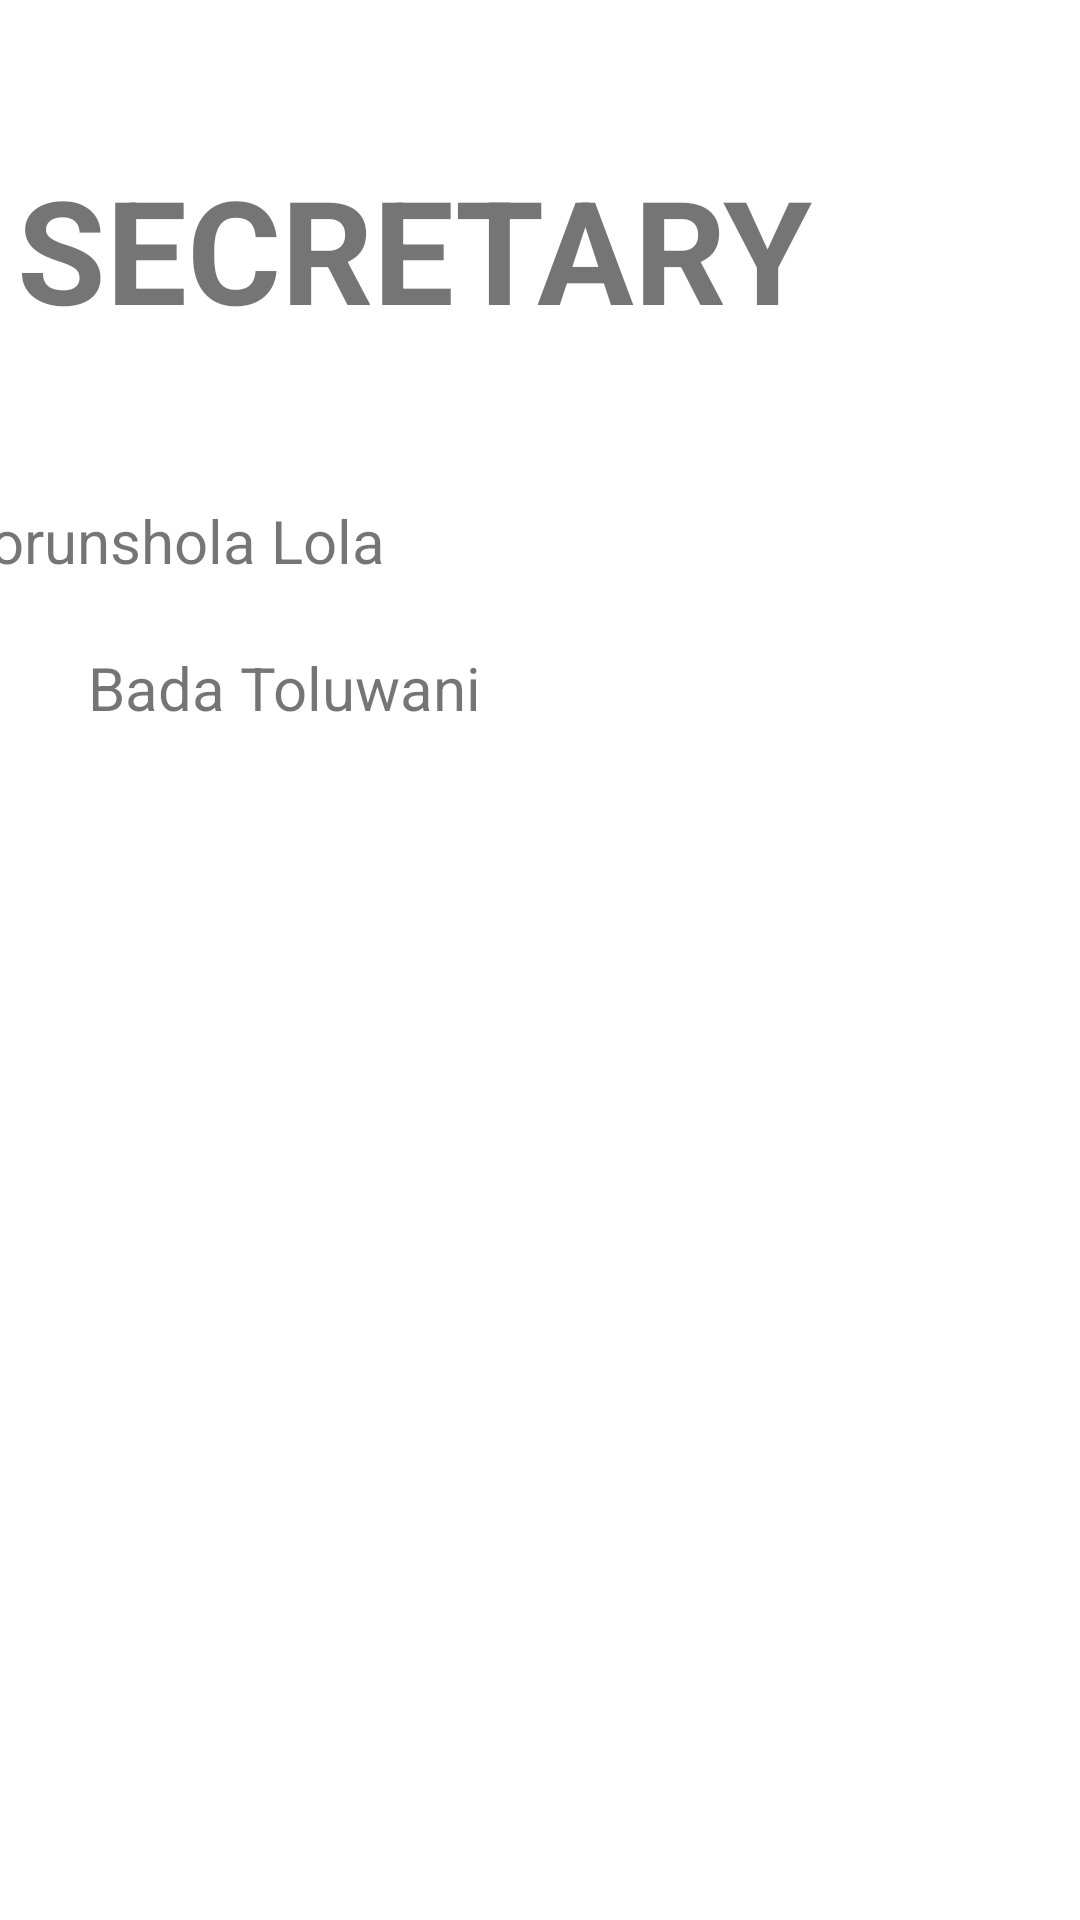

Layout XML and referenced resources for this Android screen:
<!-- AndroidManifest.xml: application theme Theme.OVS40 -->
<!-- res/layout/activity_vote2.xml -->
<?xml version="1.0" encoding="utf-8"?>
<androidx.constraintlayout.widget.ConstraintLayout xmlns:android="http://schemas.android.com/apk/res/android"
    xmlns:app="http://schemas.android.com/apk/res-auto"
    xmlns:tools="http://schemas.android.com/tools"
    android:layout_width="match_parent"
    android:layout_height="match_parent"
    tools:context=".vote">

    <TextView
        android:id="@+id/voteposition"
        android:layout_width="wrap_content"
        android:layout_height="wrap_content"
        android:text="SECRETARY"
        android:textSize="48sp"
        android:textStyle="bold"
        app:layout_constraintBottom_toBottomOf="parent"
        app:layout_constraintEnd_toEndOf="parent"
        app:layout_constraintHorizontal_bias="0.059"
        app:layout_constraintStart_toStartOf="parent"
        app:layout_constraintTop_toTopOf="parent"
        app:layout_constraintVertical_bias="0.088" />

    <TextView
        android:id="@+id/candidate3"
        android:layout_width="wrap_content"
        android:layout_height="wrap_content"
        android:layout_marginEnd="232dp"
        android:layout_marginRight="232dp"
        android:text="Olorunshola Lola"
        android:textSize="20sp"
        app:layout_constraintBottom_toBottomOf="parent"
        app:layout_constraintEnd_toEndOf="parent"
        app:layout_constraintTop_toTopOf="parent"
        app:layout_constraintVertical_bias="0.272" />

    <TextView
        android:id="@+id/candidate4"
        android:layout_width="wrap_content"
        android:layout_height="wrap_content"
        android:text="Bada Toluwani"
        android:textSize="20sp"
        app:layout_constraintBottom_toBottomOf="parent"
        app:layout_constraintEnd_toEndOf="parent"
        app:layout_constraintHorizontal_bias="0.128"
        app:layout_constraintStart_toStartOf="parent"
        app:layout_constraintTop_toTopOf="parent"
        app:layout_constraintVertical_bias="0.352" />

</androidx.constraintlayout.widget.ConstraintLayout>
<!-- resources referenced by this layout -->
<resources>
  <style name="Theme.OVS40" parent="Theme.MaterialComponents.DayNight.DarkActionBar">
          
          <item name="colorPrimary">@color/purple_500</item>
          <item name="colorPrimaryVariant">@color/purple_700</item>
          <item name="colorOnPrimary">@color/white</item>
          
          <item name="colorSecondary">@color/teal_200</item>
          <item name="colorSecondaryVariant">@color/teal_700</item>
          <item name="colorOnSecondary">@color/black</item>
          
          <item name="android:statusBarColor" tools:targetApi="l">?attr/colorPrimaryVariant</item>
          
      </style>
  <color name="purple_500">#FF6200EE</color>
  <color name="purple_700">#FF3700B3</color>
  <color name="white">#FFFFFFFF</color>
  <color name="teal_200">#FF03DAC5</color>
  <color name="teal_700">#FF018786</color>
  <color name="black">#FF000000</color>
</resources>
